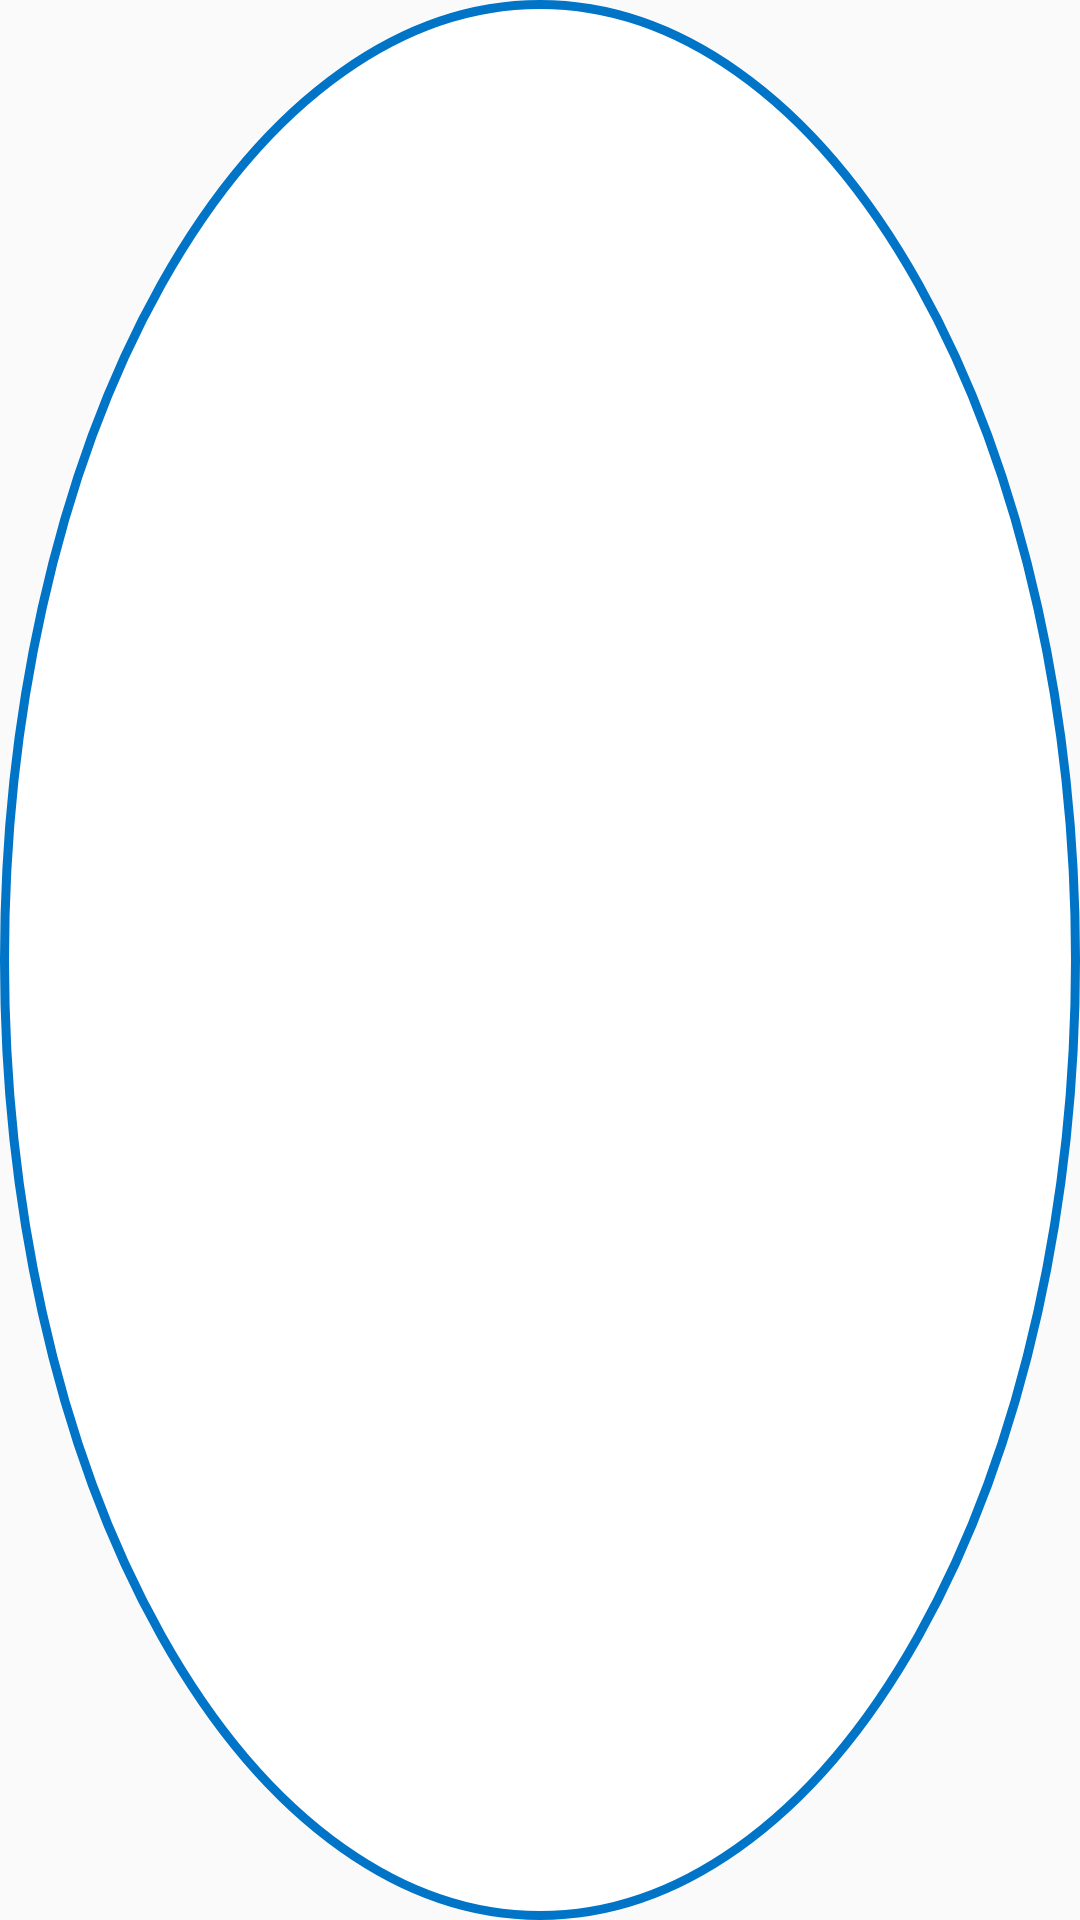

Here is an Android app screen rendered from its layout file. Give the layout XML and the strings, colors and styles it references.
<!-- AndroidManifest.xml: application theme AppTheme -->
<!-- res/layout/widget_direct_chat.xml -->
<?xml version="1.0" encoding="utf-8"?>
<FrameLayout xmlns:android="http://schemas.android.com/apk/res/android"
    android:id="@+id/widget_chat_root"
    android:layout_width="match_parent"
    android:layout_height="match_parent"
    android:background="@drawable/widget_avatar_frame"
    android:contentDescription="Abrir conversación directa"
    android:padding="3dp">

    <ImageView
        android:id="@+id/widget_chat_avatar"
        android:layout_width="match_parent"
        android:layout_height="match_parent"
        android:contentDescription="Contacto del chat"
        android:scaleType="centerCrop" />
</FrameLayout>
<!-- resources referenced by this layout -->
<resources>
  <!-- drawable widget_avatar_frame (drawable) -->
  <?xml version="1.0" encoding="utf-8"?>
  <shape xmlns:android="http://schemas.android.com/apk/res/android" android:shape="oval">
      <solid android:color="#FFFFFF" />
      <stroke android:width="3dp" android:color="#0074C7" />
  </shape>
  <style name="AppTheme" parent="Theme.AppCompat.Light.DarkActionBar">
          
          <item name="colorPrimary">@color/colorPrimary</item>
          <item name="colorPrimaryDark">@color/colorPrimaryDark</item>
          <item name="colorAccent">@color/colorAccent</item>
      </style>
  <color name="colorPrimary">#0074C7</color>
  <color name="colorPrimaryDark">#005B9C</color>
  <color name="colorAccent">#FFB522</color>
</resources>
